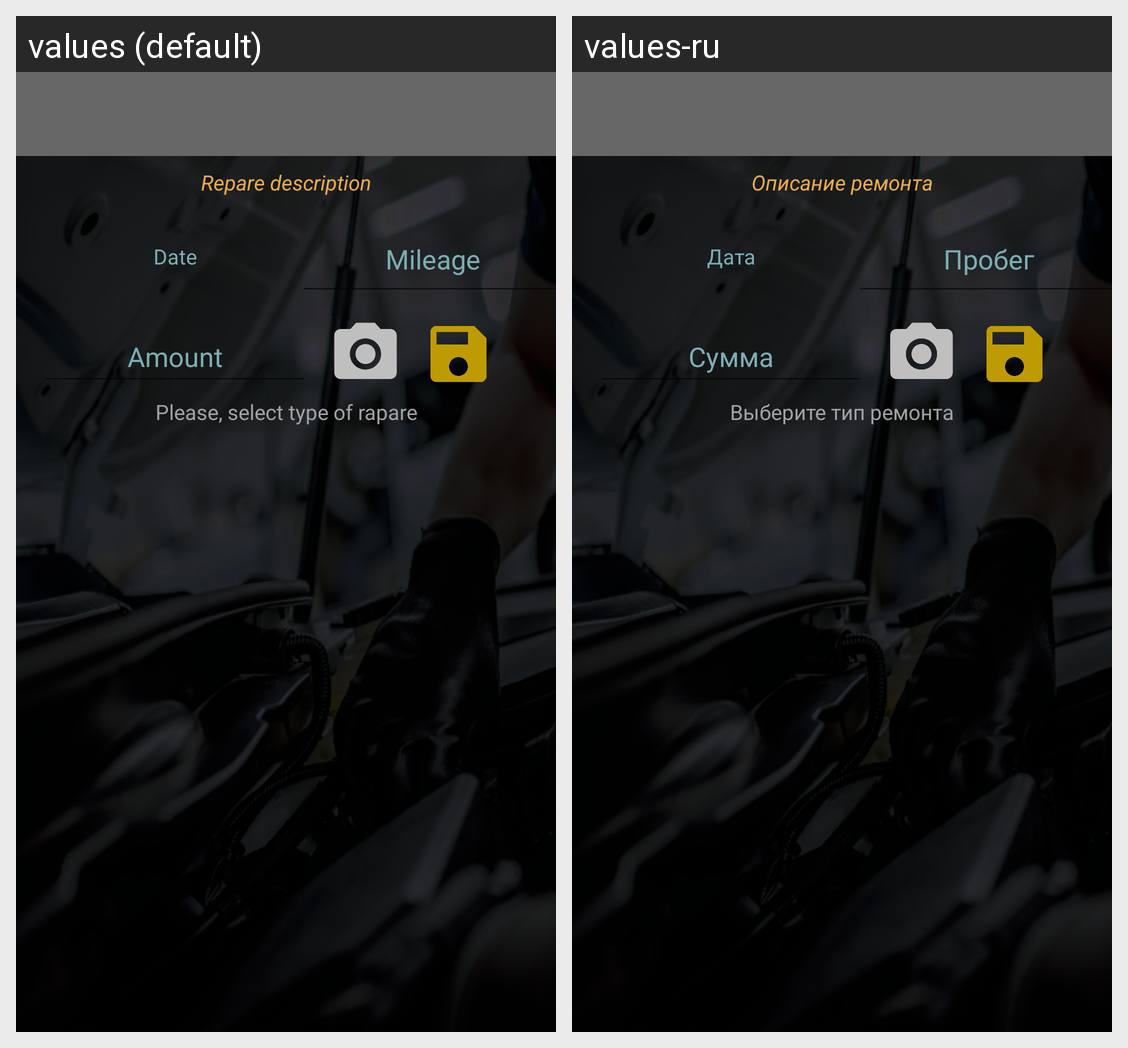

Strings drawn on this Android screen and how each of the app's shown locales translates them:
Android screen res/layout/activity_service.xml rendered under 2 locales, left to right: values (default), values-ru. Device: Nexus 5 (rendered at 1080×1920; each locale shown at half size, 540×960, under a caption strip naming it); theme Theme.DriveX.NoActionBar.
Strings drawn on this screen, with the default value and each locale's value (text and hints the layout hard-codes, and strings that could not be matched under every locale, appear in the picture but are not listed):

date
  values: Date
  values-ru: Дата

mileage
  values: Mileage
  values-ru: Пробег

summ
  values: Amount
  values-ru: Сумма

prepare_desc
  values: Repare description
  values-ru: Описание ремонта

repare_type
  values: Please, select type of rapare
  values-ru: Выберите тип ремонта
